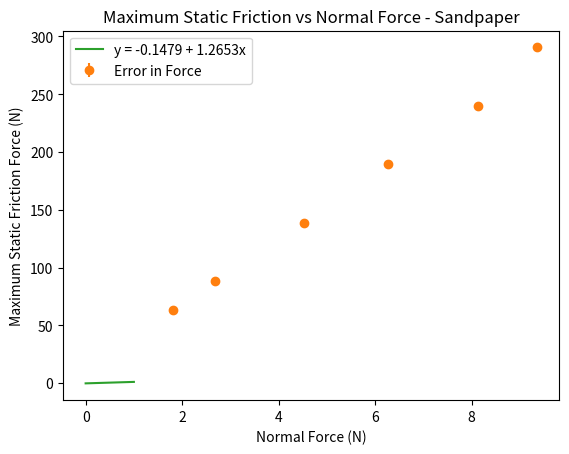

The script that saved this image:
import numpy as np
import matplotlib
import matplotlib.pyplot as plt

t_squared = np.array([1.81118, 2.68567, 4.52924, 6.26301, 8.1282, 9.34586])
moment_inertia = np.array([63.0436, 88.3246, 138.8870, 189.4490, 240.0110, 290.5730])

regression_x = np.array([0,1])
regression_y = np.array([-0.1479, -0.1479 + 1.2653])

plt.plot(t_squared, moment_inertia, 'o',  markersize = 1)

plt.errorbar(t_squared, moment_inertia, yerr = [0.008, 0.019, 0.011, 0.019, 0.010, 0.018], fmt = 'o',label = 'Error in Force')

plt.plot(regression_x,regression_y, label = 'y = -0.1479 + 1.2653x')

plt.xlabel("Normal Force (N)")
plt.ylabel("Maximum Static Friction Force (N)")
plt.title("Maximum Static Friction vs Normal Force - Sandpaper")
plt.legend()
plt.show()
